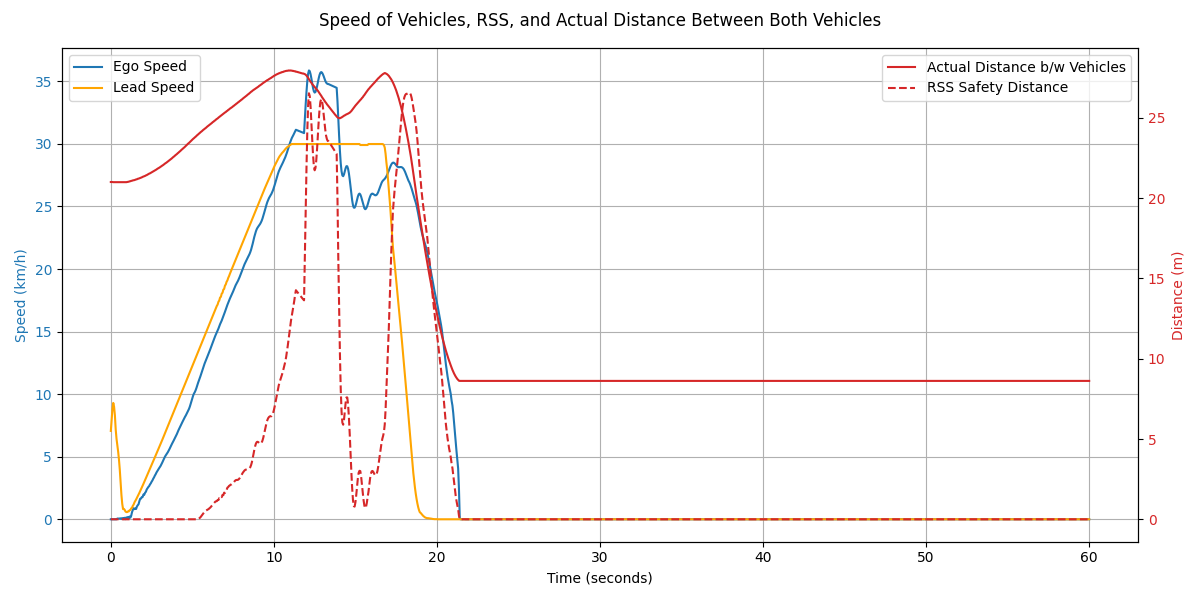

The data file committed next to this chart (first rows):
Time (s), Ego Speed (km/h), Ego Speed (m/s), Lead Speed (km/h), Smoothed Lead Speed (m/s), Smoothed Lead Speed (km/h), Ego Acceleration (m/s²), Lead Acceleration (m/s²), Lead Acceleration (Theoretical), Ego Distance Covered (m), Lead Vehicle Distance Covered (m), Distance Between (m), Lead Braking Distance (m), Braking Phase, RSS Safety Distance (m)
0.0, 0.0, 0.0, 7.06, 1.96, 7.06, , , 1.5, 0.0, 0.0, 21.01, 13.13, , 0.0
0.05, 0.0, 0.0, 8.82, 2.21, 7.94, 0.005, 4.9, 1.5, 0.0, 0.11, 21.01, , , 0.0
0.1, 0.0, 0.0, 10.58, 2.45, 8.82, 0.002, 4.9, 1.5, 0.0, 0.25, 21.01, , , 0.0
0.15, 0.0, 0.0, 10.75, 2.58, 9.3, -0.004, 2.677, 1.5, 0.0, 0.41, 21.0, , , 0.0
0.2, 0.0, 0.0, 7.77, 2.5, 9.0, 0.002, -1.704, 1.5, 0.0, 0.53, 21.0, , , 0.0
0.25, 0.0, 0.0, 4.89, 2.31, 8.31, 0.001, -3.797, 1.5, 0.0, 0.61, 21.0, , , 0.0
0.3, 0.0, 0.0, 0.29, 1.99, 7.17, -0.0, -6.37, 1.5, 0.0, 0.64, 21.0, , , 0.0
0.35, 0.0, 0.0, 1.26, 1.79, 6.43, -0.001, -4.101, 1.5, 0.0, 0.65, 21.0, , , 0.0
0.4, 0.06, 0.02, 1.82, 1.64, 5.92, 0.316, -2.845, 1.5, 0.0, 0.68, 21.0, , , 0.0
0.45, 0.06, 0.02, 0.79, 1.5, 5.4, 0.034, -2.846, 1.5, 0.0, 0.68, 21.0, , , 0.0
0.5, 0.05, 0.01, 0.76, 1.33, 4.77, -0.07, -3.498, 1.5, 0.0, 0.69, 21.0, , , 0.0
0.55, 0.07, 0.02, 0.71, 1.1, 3.96, 0.102, -4.504, 1.5, 0.0, 0.7, 21.0, , , 0.0
0.6, 0.04, 0.01, 0.67, 0.83, 2.97, -0.142, -5.509, 1.5, 0.0, 0.7, 21.0, , , 0.0
0.65, 0.08, 0.02, 0.63, 0.54, 1.96, 0.196, -5.622, 1.5, 0.0, 0.71, 21.0, , , 0.0
0.7, 0.03, 0.01, 0.59, 0.34, 1.24, -0.266, -3.989, 1.5, 0.0, 0.71, 21.0, , , 0.0
0.75, 0.09, 0.03, 0.55, 0.22, 0.81, 0.349, -2.412, 1.5, 0.0, 0.72, 21.0, , , 0.0
0.8, 0.01, 0.0, 0.52, 0.23, 0.83, -0.45, 0.129, 1.5, 0.0, 0.72, 21.0, , , 0.0
0.85, 0.12, 0.03, 0.49, 0.21, 0.75, 0.57, -0.43, 1.5, 0.0, 0.73, 21.0, , , 0.0
0.9, 0.01, 0.0, 0.46, 0.17, 0.62, -0.576, -0.757, 1.5, 0.0, 0.73, 21.0, , , 0.0
0.95, 0.15, 0.04, 0.43, 0.16, 0.58, 0.743, -0.203, 1.5, 0.01, 0.74, 21.0, , , 0.0
1.0, 0.05, 0.01, 0.71, 0.16, 0.57, -0.558, -0.03, 1.5, 0.01, 0.75, 21.01, , , 0.0
1.05, 0.18, 0.05, 1.23, 0.17, 0.63, 0.741, 0.289, 1.5, 0.01, 0.76, 21.02, , , 0.0
1.1, 0.08, 0.02, 0.75, 0.18, 0.63, -0.542, 0.048, 1.5, 0.01, 0.77, 21.03, , , 0.0
1.15, 0.22, 0.06, 1.44, 0.2, 0.72, 0.765, 0.452, 1.5, 0.01, 0.79, 21.05, , , 0.0
1.2, 0.13, 0.04, 0.96, 0.21, 0.75, -0.473, 0.209, 1.5, 0.01, 0.81, 21.06, , , 0.0
1.25, 0.28, 0.08, 1.67, 0.24, 0.87, 0.826, 0.621, 1.5, 0.02, 0.83, 21.08, , , 0.0
1.3, 0.57, 0.16, 1.2, 0.26, 0.93, 1.587, 0.38, 1.5, 0.02, 0.85, 21.09, , , 0.0
1.35, 0.75, 0.21, 1.92, 0.3, 1.08, 1.021, 0.798, 1.5, 0.03, 0.87, 21.11, , , 0.0
1.4, 0.88, 0.24, 1.47, 0.33, 1.18, 0.719, 0.562, 1.5, 0.04, 0.89, 21.12, , , 0.0
1.45, 0.81, 0.23, 2.19, 0.38, 1.35, -0.384, 0.978, 1.5, 0.06, 0.92, 21.13, , , 0.0
1.5, 0.86, 0.24, 1.74, 0.41, 1.46, 0.251, 0.574, 1.5, 0.07, 0.95, 21.15, , , 0.0
1.55, 0.82, 0.23, 2.46, 0.44, 1.58, -0.185, 0.682, 1.5, 0.08, 0.98, 21.17, , , 0.0
1.6, 1.02, 0.28, 2.02, 0.47, 1.71, 1.1, 0.703, 1.5, 0.09, 1.01, 21.18, , , 0.0
1.65, 1.12, 0.31, 2.74, 0.51, 1.84, 0.521, 0.723, 1.5, 0.11, 1.05, 21.21, , , 0.0
1.7, 1.2, 0.33, 2.31, 0.55, 1.97, 0.489, 0.75, 1.5, 0.12, 1.08, 21.22, , , 0.0
1.75, 1.44, 0.4, 3.04, 0.59, 2.11, 1.301, 0.76, 1.5, 0.14, 1.12, 21.24, , , 0.0
1.8, 1.64, 0.46, 2.62, 0.63, 2.25, 1.136, 0.786, 1.5, 0.16, 1.16, 21.26, , , 0.0
1.85, 1.65, 0.46, 3.34, 0.66, 2.39, 0.019, 0.787, 1.5, 0.19, 1.2, 21.28, , , 0.0
1.9, 1.77, 0.49, 2.92, 0.71, 2.54, 0.692, 0.809, 0.0, 0.21, 1.25, 21.3, , , 0.0
1.95, 1.78, 0.49, 3.64, 0.75, 2.68, 0.059, 0.809, 0.0, 0.23, 1.3, 21.33, , , 0.0
2.0, 1.98, 0.55, 3.23, 0.79, 2.83, 1.086, 0.829, 0.0, 0.26, 1.34, 21.35, , , 0.0
2.05, 1.96, 0.55, 3.95, 0.83, 2.98, -0.077, 0.828, 0.0, 0.29, 1.4, 21.37, , , 0.0
2.1, 2.12, 0.59, 3.54, 0.87, 3.13, 0.871, 0.845, 0.0, 0.32, 1.45, 21.39, , , 0.0
2.15, 2.2, 0.61, 4.25, 0.91, 3.29, 0.447, 0.84, 0.0, 0.35, 1.5, 21.42, , , 0.0
2.2, 2.38, 0.66, 3.85, 0.96, 3.44, 1.016, 0.851, 0.0, 0.38, 1.56, 21.44, , , 0.0
2.25, 2.48, 0.69, 4.55, 1.0, 3.59, 0.55, 0.842, 0.0, 0.41, 1.62, 21.47, , , 0.0
2.3, 2.58, 0.72, 4.15, 1.04, 3.74, 0.57, 0.849, 0.0, 0.45, 1.68, 21.5, , , 0.0
2.35, 2.65, 0.74, 4.85, 1.08, 3.89, 0.38, 0.841, 0.0, 0.48, 1.75, 21.53, , , 0.0
2.4, 2.78, 0.77, 4.45, 1.12, 4.05, 0.723, 0.848, 0.0, 0.52, 1.81, 21.55, , , 0.0
2.45, 2.87, 0.8, 5.15, 1.17, 4.2, 0.484, 0.839, 0.0, 0.56, 1.88, 21.58, , , 0.0
2.5, 3.0, 0.83, 4.75, 1.21, 4.35, 0.717, 0.844, 0.0, 0.6, 1.95, 21.61, , , 0.0
2.55, 3.1, 0.86, 5.46, 1.25, 4.5, 0.539, 0.836, 0.0, 0.65, 2.02, 21.64, , , 0.0
2.6, 3.24, 0.9, 5.06, 1.29, 4.65, 0.787, 0.843, 0.0, 0.69, 2.09, 21.67, , , 0.0
2.65, 3.35, 0.93, 5.76, 1.33, 4.8, 0.607, 0.836, 0.0, 0.74, 2.17, 21.7, , , 0.0
2.7, 3.49, 0.97, 5.37, 1.38, 4.95, 0.806, 0.846, 0.0, 0.78, 2.25, 21.73, , , 0.0
2.75, 3.6, 1.0, 6.06, 1.42, 5.11, 0.621, 0.839, 0.0, 0.83, 2.33, 21.76, , , 0.0
2.8, 3.74, 1.04, 5.68, 1.46, 5.26, 0.777, 0.851, 0.0, 0.88, 2.41, 21.79, , , 0.0
2.85, 3.85, 1.07, 6.37, 1.5, 5.41, 0.58, 0.843, 0.0, 0.94, 2.5, 21.83, , , 0.0
2.9, 3.97, 1.1, 5.99, 1.55, 5.56, 0.687, 0.854, 0.0, 0.99, 2.58, 21.86, , , 0.0
2.95, 4.06, 1.13, 6.68, 1.59, 5.72, 0.465, 0.845, 0.0, 1.05, 2.67, 21.89, , , 0.0
... 1,141 more rows
